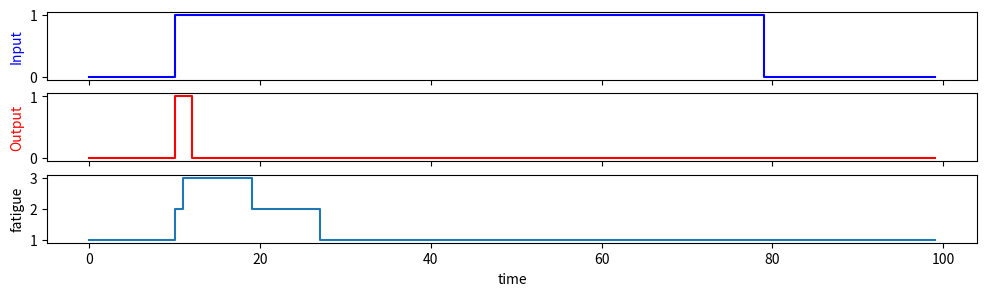

Write Python code to recreate this figure.
import numpy as np
import random as r
%matplotlib inline
import matplotlib.pyplot as plt # side-stepping mpl backend

def ones(value):
    n = 0
    while value:
        n += 1
        value &= value-1
    return n

def threshold(value, window, adapt):

    mask = (1<<window)-1
    value = ones(value & mask)
    return value >= adapt

def plot(I, O, **kwargs):
    count = 2 + len(kwargs)
    fig, axes = plt.subplots(count, 1, sharex=True,figsize=(12,3))
    ax1=axes[0]
    ax2=axes[1]

    ax1.step(time, I, 'b-') # y label
    ax2.step(time, O, 'r-')
   

    axes[-1].set_xlabel('time') # x label

    ax1.set_ylabel('Input', color='b')
    ax2.set_ylabel('Output', color='r')
    
    c = 2
    for k, v in kwargs.items():
        ax = axes[c]
        c+=1
        ax.step(time,v)
        ax.set_ylabel(k)
        

    plt.show()   



time=np.arange(0,100,1)
size = ((len(time)))
I=np.zeros(size)
O=np.zeros(size)
d1=np.zeros(size)
d2=np.zeros(size)



potential = 0



# const
limit = 7
mask = (1<<limit) - 1
MIN_FATIGUE=1
# vars
state_p = 0 # potential
state_n = 0
fatigue = MIN_FATIGUE 
recovery = 0

receptors = [r.getrandbits(8), r.getrandbits(8)]

potential = 8

mediator = r.getrandbits(8)

for k in range (0,len(time)):

    if k>10 and k < len(time)-20:
        
        I[k] = 1
        signal = 255
    else:
        signal=0
    
    
    
    
    state_p = ((state_p << 1) | (receptors[0] & signal)) & mask
    state_n = ((state_n << 1) | (receptors[1] & signal)) & mask

    fatigue = min(fatigue, limit)
    
    
    
    activate = ones(state_p & (~state_n)) >= fatigue

    if activate:
        O[k] = 1
        state_p = 0
 
        fatigue += 1
        recovery=0
        
    if recovery>=8:
        recovery=0
        fatigue=max(MIN_FATIGUE, fatigue-1)    
        
    if fatigue:
        recovery+=1
        
        
    d1[k]=fatigue
        
plot(I, O, fatigue=d1)

